Image classification data set "dataset_unificado" (Portant346/maze_solver_model_comparison on GitHub). Class labels (9): arrow left, arrow right, arrow up, cross, free path, goal, wall, wall left, wall right.

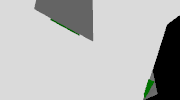
Label: arrow right

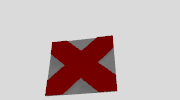
Label: cross

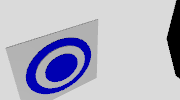
Label: goal

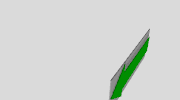
Label: arrow left

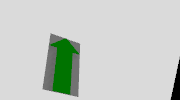
Label: arrow up

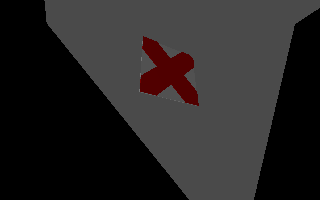
Label: cross
